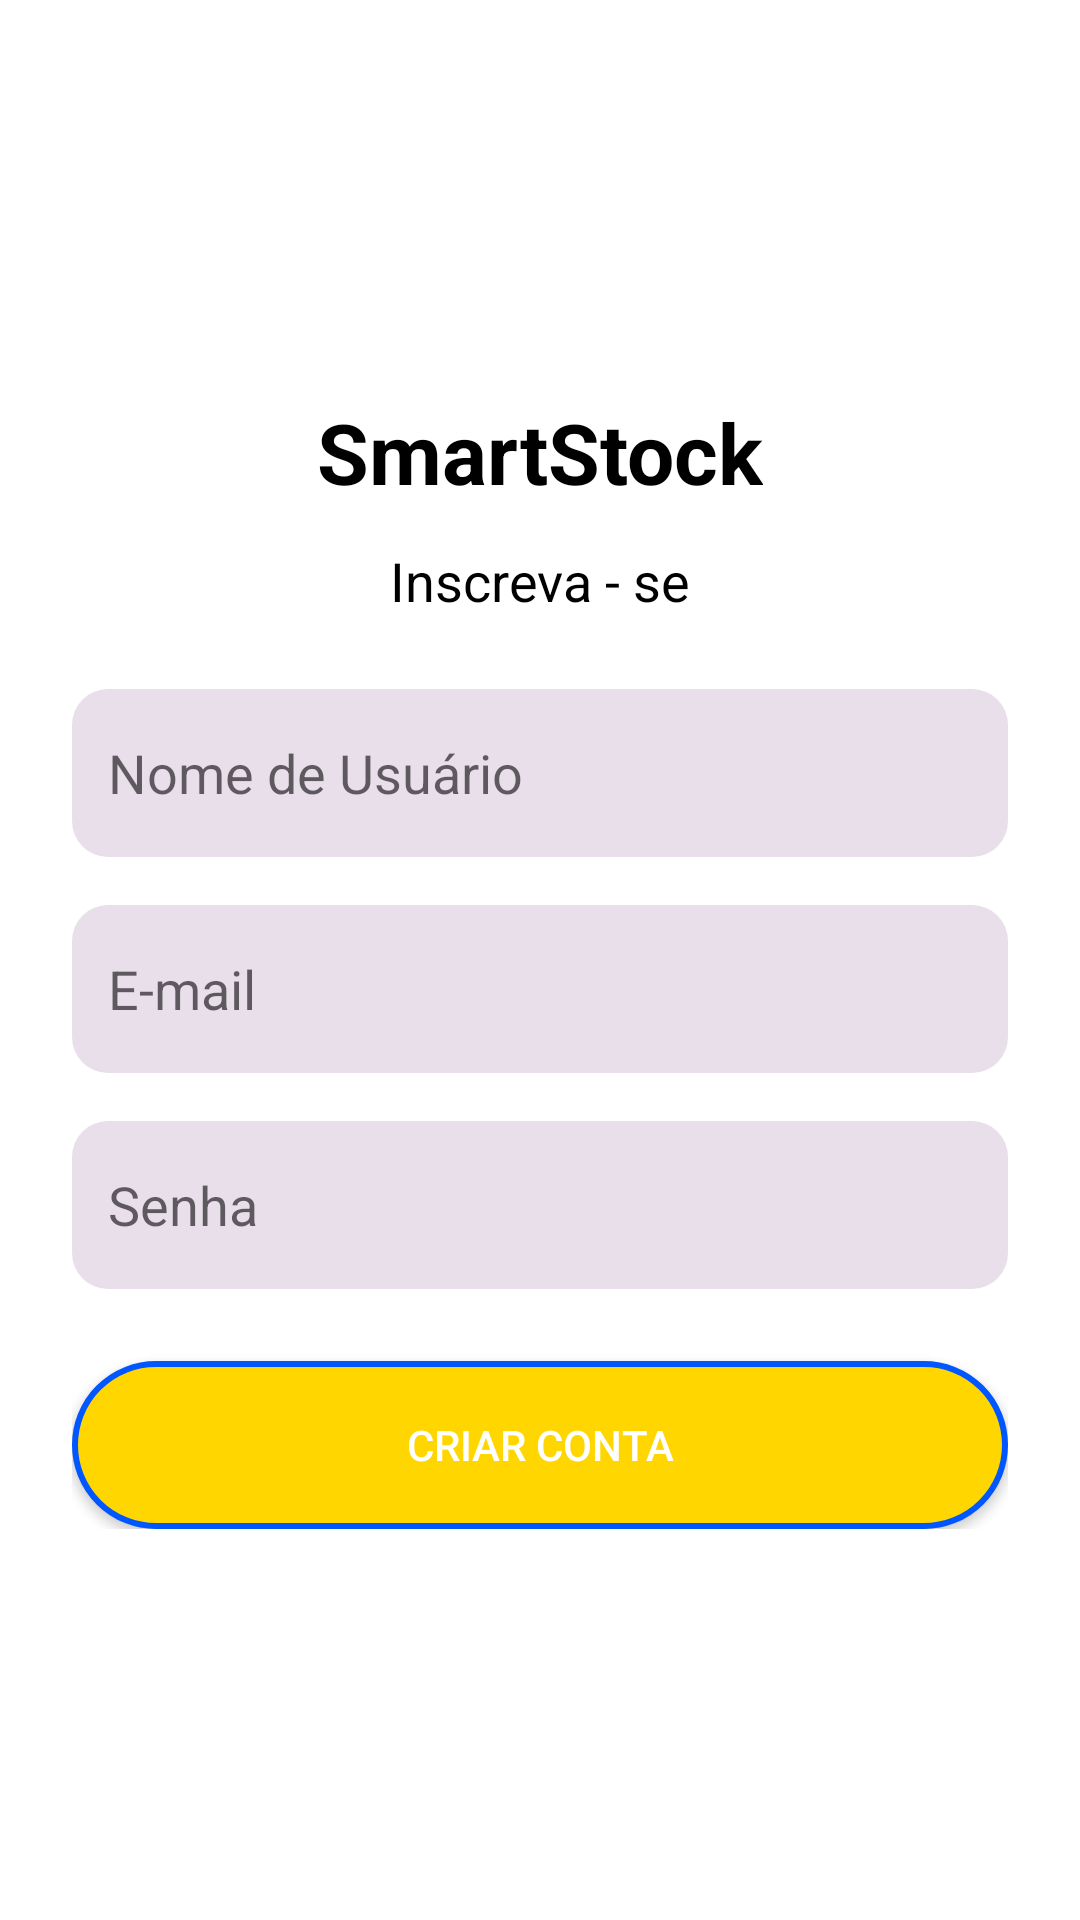

Android layout source for this screen:
<!-- AndroidManifest.xml: application theme Theme.TesteSmartStock -->
<!-- res/layout/activity_cadastro.xml -->
<?xml version="1.0" encoding="utf-8"?>
<ScrollView xmlns:android="http://schemas.android.com/apk/res/android"
    xmlns:tools="http://schemas.android.com/tools"
    android:layout_width="match_parent"
    android:layout_height="match_parent"
    android:background="@android:color/white"
    tools:context=".CadastroActivity">

    <LinearLayout
        android:layout_width="match_parent"
        android:layout_height="wrap_content"
        android:orientation="vertical"
        android:padding="24dp"
        android:gravity="center_horizontal">

        
        <ImageView
            android:id="@+id/imageLogo"
            android:layout_width="72dp"
            android:layout_height="72dp"
            android:src="@drawable/ic_logo"
            android:layout_marginTop="24dp"
            android:contentDescription="Logo" />

        
        <TextView
            android:id="@+id/textTitulo"
            android:layout_width="wrap_content"
            android:layout_height="wrap_content"
            android:text="SmartStock"
            android:textSize="28sp"
            android:textStyle="bold"
            android:layout_marginTop="12dp"
            android:textColor="#000000" />

        
        <TextView
            android:id="@+id/textSubtitulo"
            android:layout_width="wrap_content"
            android:layout_height="wrap_content"
            android:text="Inscreva - se"
            android:textSize="18sp"
            android:layout_marginTop="12dp"
            android:textColor="#000000" />

        
        <EditText
            android:id="@+id/editTextNomeUsuario"
            android:layout_width="match_parent"
            android:layout_height="56dp"
            android:hint="Nome de Usuário"
            android:backgroundTint="#E8DFEA"
            android:layout_marginTop="24dp"
            android:padding="12dp"
            android:background="@drawable/edittext_background" />

        
        <EditText
            android:id="@+id/editTextEmail"
            android:layout_width="match_parent"
            android:layout_height="56dp"
            android:hint="E-mail"
            android:inputType="textEmailAddress"
            android:backgroundTint="#E8DFEA"
            android:layout_marginTop="16dp"
            android:padding="12dp"
            android:background="@drawable/edittext_background" />

        
        <EditText
            android:id="@+id/editTextSenha"
            android:layout_width="match_parent"
            android:layout_height="56dp"
            android:hint="Senha"
            android:inputType="textPassword"
            android:backgroundTint="#E8DFEA"
            android:layout_marginTop="16dp"
            android:padding="12dp"
            android:background="@drawable/edittext_background" />

        
        <Button
            android:id="@+id/btnCriarConta"
            android:layout_width="match_parent"
            android:layout_height="56dp"
            android:text="Criar conta"
            android:textColor="#FFFFFF"
            android:layout_marginTop="24dp"
            android:background="@drawable/button_yellow_border" />

    </LinearLayout>
</ScrollView>
<!-- resources referenced by this layout -->
<resources>
  <!-- drawable button_yellow_border (drawable) -->
  <selector xmlns:android="http://schemas.android.com/apk/res/android">
      <item>
          <shape android:shape="rectangle">
              <solid android:color="#FFD600" />
              <corners android:radius="50dp" />
              <stroke
                  android:width="2dp"
                  android:color="#0057FF" />
          </shape>
      </item>
  </selector>
  <!-- drawable edittext_background (drawable) -->
  <shape xmlns:android="http://schemas.android.com/apk/res/android"
      android:shape="rectangle">
      <solid android:color="#E6DCE9" />
      <corners android:radius="12dp" />
  </shape>
  <style name="Theme.TesteSmartStock" parent="Theme.MaterialComponents.DayNight.NoActionBar">
          
          <item name="colorPrimary">@color/amarelo</item>
          <item name="colorPrimaryVariant">@color/amarelo_escuro</item>
          <item name="colorOnPrimary">@color/preto</item>
  
          
          <item name="android:colorBackground">@color/branco</item>
  
          
          <item name="colorSecondary">@color/amarelo</item>
          <item name="colorOnSecondary">@color/preto</item>
      </style>
  <color name="amarelo">#FFD600</color>
  <color name="amarelo_escuro">#FFC400</color>
  <color name="preto">#000000</color>
  <color name="branco">#FFFFFF</color>
</resources>
